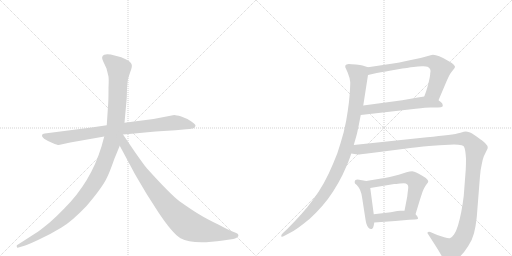
t = 0.00 s
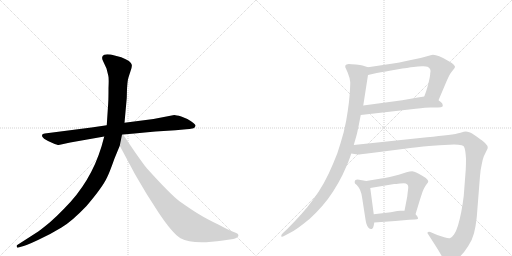
t = 1.81 s
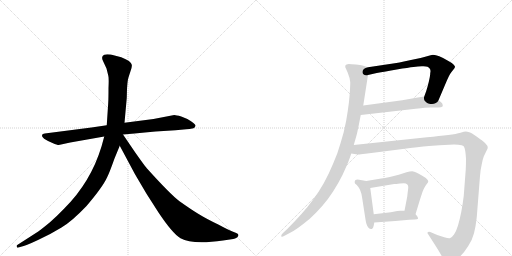
t = 3.62 s
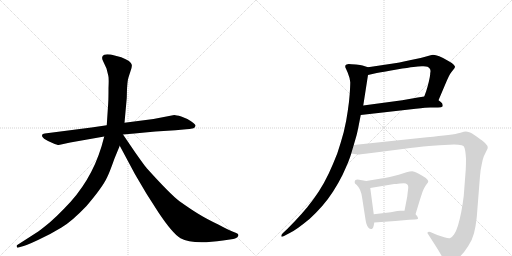
t = 5.43 s
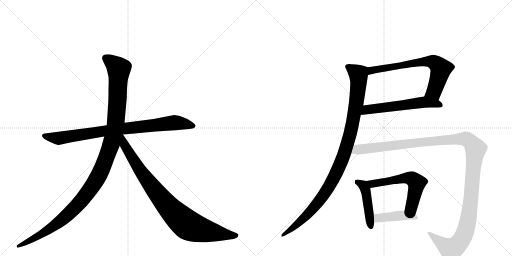
t = 7.24 s
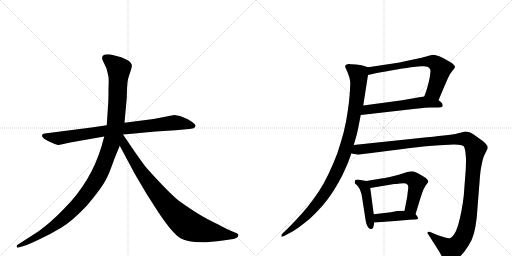
t = 9.05 s

The animated SVG that drew these frames (rendered in a browser with its animation timeline set to each time). Animation: 10 CSS @keyframes rules; one cycle of 9.05 s.

<svg version="1.1" viewBox="0 0 2048 1024" xmlns="http://www.w3.org/2000/svg">
  <g stroke="lightgray" stroke-dasharray="1,1" stroke-width="1" transform="scale(4, 4)">
    <line x1="0" y1="0" x2="256" y2="256"></line>
    <line x1="256" y1="0" x2="0" y2="256"></line>
    <line x1="128" y1="0" x2="128" y2="256"></line>
    <line x1="0" y1="128" x2="256" y2="128"></line>
    <line x1="256" y1="0" x2="512" y2="256"></line>
    <line x1="512" y1="0" x2="256" y2="256"></line>
    <line x1="384" y1="0" x2="384" y2="256"></line>
    <line x1="256" y1="128" x2="512" y2="128"></line>
  </g>
<g transform="scale(1, -1) translate(0, -850)">
   <style type="text/css">
    @keyframes keyframes0 {
      from {
       stroke: black;
       stroke-dashoffset: 858;
       stroke-width: 128;
       }
       74% {
       animation-timing-function: step-end;
       stroke: black;
       stroke-dashoffset: 0;
       stroke-width: 128;
       }
       to {
       stroke: black;
       stroke-width: 1024;
       }
       }
       #make-me-a-hanzi-animation-0 {
         animation: keyframes0 0.948242s both;
         animation-delay: 0.000000s;
         animation-timing-function: linear;
       }
    @keyframes keyframes1 {
      from {
       stroke: black;
       stroke-dashoffset: 1197;
       stroke-width: 128;
       }
       80% {
       animation-timing-function: step-end;
       stroke: black;
       stroke-dashoffset: 0;
       stroke-width: 128;
       }
       to {
       stroke: black;
       stroke-width: 1024;
       }
       }
       #make-me-a-hanzi-animation-1 {
         animation: keyframes1 1.224121s both;
         animation-delay: 0.948242s;
         animation-timing-function: linear;
       }
    @keyframes keyframes2 {
      from {
       stroke: black;
       stroke-dashoffset: 899;
       stroke-width: 128;
       }
       75% {
       animation-timing-function: step-end;
       stroke: black;
       stroke-dashoffset: 0;
       stroke-width: 128;
       }
       to {
       stroke: black;
       stroke-width: 1024;
       }
       }
       #make-me-a-hanzi-animation-2 {
         animation: keyframes2 0.981608s both;
         animation-delay: 2.172363s;
         animation-timing-function: linear;
       }
    @keyframes keyframes3 {
      from {
       stroke: black;
       stroke-dashoffset: 690;
       stroke-width: 128;
       }
       69% {
       animation-timing-function: step-end;
       stroke: black;
       stroke-dashoffset: 0;
       stroke-width: 128;
       }
       to {
       stroke: black;
       stroke-width: 1024;
       }
       }
       #make-me-a-hanzi-animation-3 {
         animation: keyframes3 0.811523s both;
         animation-delay: 3.153971s;
         animation-timing-function: linear;
       }
    @keyframes keyframes4 {
      from {
       stroke: black;
       stroke-dashoffset: 581;
       stroke-width: 128;
       }
       65% {
       animation-timing-function: step-end;
       stroke: black;
       stroke-dashoffset: 0;
       stroke-width: 128;
       }
       to {
       stroke: black;
       stroke-width: 1024;
       }
       }
       #make-me-a-hanzi-animation-4 {
         animation: keyframes4 0.722819s both;
         animation-delay: 3.965495s;
         animation-timing-function: linear;
       }
    @keyframes keyframes5 {
      from {
       stroke: black;
       stroke-dashoffset: 1051;
       stroke-width: 128;
       }
       77% {
       animation-timing-function: step-end;
       stroke: black;
       stroke-dashoffset: 0;
       stroke-width: 128;
       }
       to {
       stroke: black;
       stroke-width: 1024;
       }
       }
       #make-me-a-hanzi-animation-5 {
         animation: keyframes5 1.105306s both;
         animation-delay: 4.688314s;
         animation-timing-function: linear;
       }
    @keyframes keyframes6 {
      from {
       stroke: black;
       stroke-dashoffset: 456;
       stroke-width: 128;
       }
       60% {
       animation-timing-function: step-end;
       stroke: black;
       stroke-dashoffset: 0;
       stroke-width: 128;
       }
       to {
       stroke: black;
       stroke-width: 1024;
       }
       }
       #make-me-a-hanzi-animation-6 {
         animation: keyframes6 0.621094s both;
         animation-delay: 5.793620s;
         animation-timing-function: linear;
       }
    @keyframes keyframes7 {
      from {
       stroke: black;
       stroke-dashoffset: 580;
       stroke-width: 128;
       }
       65% {
       animation-timing-function: step-end;
       stroke: black;
       stroke-dashoffset: 0;
       stroke-width: 128;
       }
       to {
       stroke: black;
       stroke-width: 1024;
       }
       }
       #make-me-a-hanzi-animation-7 {
         animation: keyframes7 0.722005s both;
         animation-delay: 6.414714s;
         animation-timing-function: linear;
       }
    @keyframes keyframes8 {
      from {
       stroke: black;
       stroke-dashoffset: 426;
       stroke-width: 128;
       }
       58% {
       animation-timing-function: step-end;
       stroke: black;
       stroke-dashoffset: 0;
       stroke-width: 128;
       }
       to {
       stroke: black;
       stroke-width: 1024;
       }
       }
       #make-me-a-hanzi-animation-8 {
         animation: keyframes8 0.596680s both;
         animation-delay: 7.136719s;
         animation-timing-function: linear;
       }
    @keyframes keyframes9 {
      from {
       stroke: black;
       stroke-dashoffset: 1307;
       stroke-width: 128;
       }
       81% {
       animation-timing-function: step-end;
       stroke: black;
       stroke-dashoffset: 0;
       stroke-width: 128;
       }
       to {
       stroke: black;
       stroke-width: 1024;
       }
       }
       #make-me-a-hanzi-animation-9 {
         animation: keyframes9 1.313639s both;
         animation-delay: 7.733398s;
         animation-timing-function: linear;
       }
</style>
<path d="M 366 340 L 179 316 Q 170 315 168 310 Q 164 297 210 278 Q 229 270 235 270 L 281 280 L 417 304 L 492 312 L 538 316 Q 579 321 622 324 L 702 329 L 745 333 Q 757 333 774 337 Q 781 340 782 347 Q 783 353 764 365 Q 746 377 725 384 Q 704 390 697 390 L 614 374 L 498 359 L 427 349 L 366 340 Z" fill="lightgray"></path> 
<path d="M 417 304 L 406 264 Q 363 122 258 17 Q 226 -16 201 -38 Q 166 -67 153 -76 L 69 -130 Q 66 -131 67 -137 Q 68 -142 74 -140 L 84 -137 Q 101 -134 152 -110 Q 204 -86 246 -60 Q 288 -35 346 26 Q 411 102 429 142 Q 437 157 458 216 L 479 267 L 498 359 L 507 458 L 508 495 Q 510 524 512 533 Q 514 541 521 562 Q 529 582 527 591 Q 525 606 485 621 L 443 632 Q 423 634 417 631 Q 402 625 413 604 L 426 576 L 433 548 Q 436 540 434 498 Q 434 452 433 440 L 427 349 L 417 304 Z" fill="lightgray"></path> 
<path d="M 479 267 L 540 153 L 586 75 L 634 0 Q 690 -84 722 -103 Q 770 -130 892 -112 L 933 -106 Q 940 -105 948 -100 Q 959 -91 949 -84 Q 946 -82 930 -76 Q 914 -70 873 -48 Q 827 -26 796 -7 Q 766 11 718 45 Q 681 73 589 175 Q 584 179 541 240 L 492 312 C 475 337 449 323 479 267 Z" fill="lightgray"></path> 
<path d="M 1754 449 L 1785 522 Q 1791 536 1796 546 Q 1801 556 1806 562 L 1817 576 Q 1820 580 1820 584 Q 1819 587 1814 592 Q 1809 598 1790 608 Q 1771 620 1757 625 Q 1743 631 1732 631 Q 1725 630 1708 625 Q 1691 620 1639 609 Q 1587 598 1579 597 L 1472 581 C 1442 577 1443 543 1472 550 L 1507 558 Q 1539 564 1587 572 Q 1635 580 1654 582 Q 1673 584 1687 585 L 1694 585 Q 1705 585 1710 583 Q 1717 580 1720 574 Q 1722 570 1722 565 Q 1722 562 1721 558 Q 1721 548 1715 522 Q 1709 498 1705 486 L 1697 464 C 1687 436 1742 421 1754 449 Z" fill="lightgray"></path> 
<path d="M 1443 390 L 1663 415 Q 1707 420 1721 420 L 1752 420 Q 1767 420 1770 424 Q 1771 426 1771 428 Q 1771 431 1769 436 Q 1765 442 1754 449 C 1730 467 1727 469 1697 464 L 1671 460 L 1609 449 L 1453 428 C 1423 424 1413 387 1443 390 Z" fill="lightgray"></path> 
<path d="M 1472 581 L 1450 588 Q 1443 590 1424 592 Q 1404 594 1395 594 Q 1384 592 1382 589 Q 1381 586 1381 582 Q 1382 579 1391 559 Q 1399 540 1401 521 Q 1401 506 1399 476 Q 1397 446 1391 406 Q 1386 368 1375 322 Q 1363 278 1349 236 Q 1333 195 1315 156 Q 1297 118 1275 84 Q 1254 52 1229 21 Q 1203 -10 1182 -32 L 1149 -66 L 1132 -82 Q 1125 -89 1125 -93 L 1125 -95 Q 1126 -97 1128 -97 Q 1131 -97 1138 -93 L 1157 -83 Q 1175 -74 1193 -61 Q 1211 -48 1238 -26 Q 1264 -2 1288 25 Q 1312 52 1333 85 Q 1354 118 1370 150 Q 1385 183 1393 202 Q 1401 222 1405 236 L 1415 270 L 1426 308 Q 1429 319 1434 344 L 1443 390 L 1453 428 L 1472 550 C 1477 580 1477 580 1472 581 Z" fill="lightgray"></path> 
<path d="M 1465 126 L 1448 129 Q 1434 131 1430 132 Q 1425 132 1422 130 Q 1419 128 1419 124 L 1419 118 Q 1419 116 1427 110 Q 1434 104 1440 91 Q 1446 78 1449 56 L 1462 -28 Q 1463 -36 1466 -46 Q 1469 -56 1474 -61 Q 1479 -66 1484 -66 L 1487 -66 Q 1493 -64 1495 -52 L 1497 -40 L 1495 -7 L 1481 98 C 1478 124 1478 124 1465 126 Z" fill="lightgray"></path> 
<path d="M 1662 -7 L 1680 52 Q 1689 80 1691 85 Q 1693 90 1697 98 Q 1701 106 1707 114 Q 1712 120 1713 124 Q 1713 128 1709 132 Q 1705 138 1689 147 Q 1673 156 1665 160 Q 1657 164 1649 165 Q 1640 165 1626 161 L 1595 151 Q 1581 147 1559 142 Q 1537 138 1525 136 L 1465 126 C 1435 121 1451 93 1481 98 L 1577 114 Q 1582 114 1600 116 Q 1609 117 1615 117 Q 1621 117 1623 116 Q 1629 114 1631 110 Q 1633 106 1633 101 Q 1633 97 1631 82 Q 1629 66 1629 64 L 1618 7 C 1612 -22 1653 -36 1662 -7 Z" fill="lightgray"></path> 
<path d="M 1497 -40 L 1581 -34 L 1637 -29 L 1659 -28 Q 1670 -28 1672 -25 L 1672 -23 Q 1672 -21 1670 -17 Q 1667 -12 1662 -7 C 1649 7 1648 7 1618 7 L 1602 7 Q 1599 7 1589 6 L 1563 1 L 1495 -7 C 1465 -11 1467 -42 1497 -40 Z" fill="lightgray"></path> 
<path d="M 1405 236 L 1431 232 L 1434 232 Q 1440 232 1461 235 L 1517 242 L 1611 254 Q 1673 262 1716 266 Q 1759 270 1797 271 Q 1807 272 1816 272 Q 1825 272 1833 271 Q 1849 270 1854 266 Q 1859 261 1861 246 Q 1863 232 1864 214 Q 1864 197 1863 172 L 1855 67 Q 1851 33 1845 2 Q 1839 -28 1832 -52 Q 1825 -75 1816 -88 Q 1807 -101 1799 -103 L 1797 -103 Q 1790 -103 1777 -99 L 1749 -90 L 1721 -78 Q 1718 -77 1716 -77 Q 1713 -77 1711 -79 Q 1710 -80 1710 -82 Q 1710 -84 1712 -86 L 1730 -114 L 1751 -147 Q 1768 -175 1773 -187 Q 1779 -199 1785 -201 Q 1787 -202 1790 -202 Q 1796 -202 1808 -197 Q 1825 -190 1842 -174 Q 1858 -158 1873 -134 Q 1889 -110 1896 -83 Q 1903 -56 1907 -19 L 1920 146 Q 1922 172 1927 193 Q 1931 214 1935 224 L 1945 245 Q 1950 254 1951 258 Q 1951 268 1941 277 Q 1932 286 1909 302 Q 1887 318 1877 321 Q 1869 324 1863 324 Q 1858 324 1842 319 Q 1826 314 1793 310 Q 1759 306 1708 301 L 1415 270 C 1385 267 1375 240 1405 236 Z" fill="lightgray"></path> 
      <clipPath id="make-me-a-hanzi-clip-0">
      <path d="M 366 340 L 179 316 Q 170 315 168 310 Q 164 297 210 278 Q 229 270 235 270 L 281 280 L 417 304 L 492 312 L 538 316 Q 579 321 622 324 L 702 329 L 745 333 Q 757 333 774 337 Q 781 340 782 347 Q 783 353 764 365 Q 746 377 725 384 Q 704 390 697 390 L 614 374 L 498 359 L 427 349 L 366 340 Z" fill="lightgray"></path>
      </clipPath>
      <path clip-path="url(#make-me-a-hanzi-clip-0)" d="M 176 308 L 236 297 L 494 336 L 698 359 L 772 347 " fill="none" id="make-me-a-hanzi-animation-0" stroke-dasharray="730 1460" stroke-linecap="round"></path>

      <clipPath id="make-me-a-hanzi-clip-1">
      <path d="M 417 304 L 406 264 Q 363 122 258 17 Q 226 -16 201 -38 Q 166 -67 153 -76 L 69 -130 Q 66 -131 67 -137 Q 68 -142 74 -140 L 84 -137 Q 101 -134 152 -110 Q 204 -86 246 -60 Q 288 -35 346 26 Q 411 102 429 142 Q 437 157 458 216 L 479 267 L 498 359 L 507 458 L 508 495 Q 510 524 512 533 Q 514 541 521 562 Q 529 582 527 591 Q 525 606 485 621 L 443 632 Q 423 634 417 631 Q 402 625 413 604 L 426 576 L 433 548 Q 436 540 434 498 Q 434 452 433 440 L 427 349 L 417 304 Z" fill="lightgray"></path>
      </clipPath>
      <path clip-path="url(#make-me-a-hanzi-clip-1)" d="M 424 616 L 475 575 L 471 465 L 463 358 L 451 297 L 401 160 L 355 84 L 265 -15 L 180 -78 L 72 -135 " fill="none" id="make-me-a-hanzi-animation-1" stroke-dasharray="1069 2138" stroke-linecap="round"></path>

      <clipPath id="make-me-a-hanzi-clip-2">
      <path d="M 479 267 L 540 153 L 586 75 L 634 0 Q 690 -84 722 -103 Q 770 -130 892 -112 L 933 -106 Q 940 -105 948 -100 Q 959 -91 949 -84 Q 946 -82 930 -76 Q 914 -70 873 -48 Q 827 -26 796 -7 Q 766 11 718 45 Q 681 73 589 175 Q 584 179 541 240 L 492 312 C 475 337 449 323 479 267 Z" fill="lightgray"></path>
      </clipPath>
      <path clip-path="url(#make-me-a-hanzi-clip-2)" d="M 491 303 L 498 269 L 584 135 L 657 41 L 727 -31 L 763 -56 L 805 -70 L 945 -92 " fill="none" id="make-me-a-hanzi-animation-2" stroke-dasharray="771 1542" stroke-linecap="round"></path>

      <clipPath id="make-me-a-hanzi-clip-3">
      <path d="M 1754 449 L 1785 522 Q 1791 536 1796 546 Q 1801 556 1806 562 L 1817 576 Q 1820 580 1820 584 Q 1819 587 1814 592 Q 1809 598 1790 608 Q 1771 620 1757 625 Q 1743 631 1732 631 Q 1725 630 1708 625 Q 1691 620 1639 609 Q 1587 598 1579 597 L 1472 581 C 1442 577 1443 543 1472 550 L 1507 558 Q 1539 564 1587 572 Q 1635 580 1654 582 Q 1673 584 1687 585 L 1694 585 Q 1705 585 1710 583 Q 1717 580 1720 574 Q 1722 570 1722 565 Q 1722 562 1721 558 Q 1721 548 1715 522 Q 1709 498 1705 486 L 1697 464 C 1687 436 1742 421 1754 449 Z" fill="lightgray"></path>
      </clipPath>
      <path clip-path="url(#make-me-a-hanzi-clip-3)" d="M 1476 558 L 1498 571 L 1630 595 L 1721 605 L 1735 600 L 1756 585 L 1763 570 L 1737 485 L 1705 467 " fill="none" id="make-me-a-hanzi-animation-3" stroke-dasharray="562 1124" stroke-linecap="round"></path>

      <clipPath id="make-me-a-hanzi-clip-4">
      <path d="M 1443 390 L 1663 415 Q 1707 420 1721 420 L 1752 420 Q 1767 420 1770 424 Q 1771 426 1771 428 Q 1771 431 1769 436 Q 1765 442 1754 449 C 1730 467 1727 469 1697 464 L 1671 460 L 1609 449 L 1453 428 C 1423 424 1413 387 1443 390 Z" fill="lightgray"></path>
      </clipPath>
      <path clip-path="url(#make-me-a-hanzi-clip-4)" d="M 1450 395 L 1468 411 L 1681 440 L 1751 435 L 1765 428 " fill="none" id="make-me-a-hanzi-animation-4" stroke-dasharray="453 906" stroke-linecap="round"></path>

      <clipPath id="make-me-a-hanzi-clip-5">
      <path d="M 1472 581 L 1450 588 Q 1443 590 1424 592 Q 1404 594 1395 594 Q 1384 592 1382 589 Q 1381 586 1381 582 Q 1382 579 1391 559 Q 1399 540 1401 521 Q 1401 506 1399 476 Q 1397 446 1391 406 Q 1386 368 1375 322 Q 1363 278 1349 236 Q 1333 195 1315 156 Q 1297 118 1275 84 Q 1254 52 1229 21 Q 1203 -10 1182 -32 L 1149 -66 L 1132 -82 Q 1125 -89 1125 -93 L 1125 -95 Q 1126 -97 1128 -97 Q 1131 -97 1138 -93 L 1157 -83 Q 1175 -74 1193 -61 Q 1211 -48 1238 -26 Q 1264 -2 1288 25 Q 1312 52 1333 85 Q 1354 118 1370 150 Q 1385 183 1393 202 Q 1401 222 1405 236 L 1415 270 L 1426 308 Q 1429 319 1434 344 L 1443 390 L 1453 428 L 1472 550 C 1477 580 1477 580 1472 581 Z" fill="lightgray"></path>
      </clipPath>
      <path clip-path="url(#make-me-a-hanzi-clip-5)" d="M 1391 584 L 1428 558 L 1434 532 L 1413 372 L 1371 218 L 1338 143 L 1285 56 L 1221 -18 L 1128 -94 " fill="none" id="make-me-a-hanzi-animation-5" stroke-dasharray="923 1846" stroke-linecap="round"></path>

      <clipPath id="make-me-a-hanzi-clip-6">
      <path d="M 1465 126 L 1448 129 Q 1434 131 1430 132 Q 1425 132 1422 130 Q 1419 128 1419 124 L 1419 118 Q 1419 116 1427 110 Q 1434 104 1440 91 Q 1446 78 1449 56 L 1462 -28 Q 1463 -36 1466 -46 Q 1469 -56 1474 -61 Q 1479 -66 1484 -66 L 1487 -66 Q 1493 -64 1495 -52 L 1497 -40 L 1495 -7 L 1481 98 C 1478 124 1478 124 1465 126 Z" fill="lightgray"></path>
      </clipPath>
      <path clip-path="url(#make-me-a-hanzi-clip-6)" d="M 1428 123 L 1449 111 L 1463 88 L 1486 -59 " fill="none" id="make-me-a-hanzi-animation-6" stroke-dasharray="328 656" stroke-linecap="round"></path>

      <clipPath id="make-me-a-hanzi-clip-7">
      <path d="M 1662 -7 L 1680 52 Q 1689 80 1691 85 Q 1693 90 1697 98 Q 1701 106 1707 114 Q 1712 120 1713 124 Q 1713 128 1709 132 Q 1705 138 1689 147 Q 1673 156 1665 160 Q 1657 164 1649 165 Q 1640 165 1626 161 L 1595 151 Q 1581 147 1559 142 Q 1537 138 1525 136 L 1465 126 C 1435 121 1451 93 1481 98 L 1577 114 Q 1582 114 1600 116 Q 1609 117 1615 117 Q 1621 117 1623 116 Q 1629 114 1631 110 Q 1633 106 1633 101 Q 1633 97 1631 82 Q 1629 66 1629 64 L 1618 7 C 1612 -22 1653 -36 1662 -7 Z" fill="lightgray"></path>
      </clipPath>
      <path clip-path="url(#make-me-a-hanzi-clip-7)" d="M 1473 124 L 1482 117 L 1499 116 L 1617 137 L 1650 134 L 1667 118 L 1647 22 L 1657 3 " fill="none" id="make-me-a-hanzi-animation-7" stroke-dasharray="452 904" stroke-linecap="round"></path>

      <clipPath id="make-me-a-hanzi-clip-8">
      <path d="M 1497 -40 L 1581 -34 L 1637 -29 L 1659 -28 Q 1670 -28 1672 -25 L 1672 -23 Q 1672 -21 1670 -17 Q 1667 -12 1662 -7 C 1649 7 1648 7 1618 7 L 1602 7 Q 1599 7 1589 6 L 1563 1 L 1495 -7 C 1465 -11 1467 -42 1497 -40 Z" fill="lightgray"></path>
      </clipPath>
      <path clip-path="url(#make-me-a-hanzi-clip-8)" d="M 1504 -34 L 1511 -23 L 1606 -12 L 1651 -15 L 1665 -24 " fill="none" id="make-me-a-hanzi-animation-8" stroke-dasharray="298 596" stroke-linecap="round"></path>

      <clipPath id="make-me-a-hanzi-clip-9">
      <path d="M 1405 236 L 1431 232 L 1434 232 Q 1440 232 1461 235 L 1517 242 L 1611 254 Q 1673 262 1716 266 Q 1759 270 1797 271 Q 1807 272 1816 272 Q 1825 272 1833 271 Q 1849 270 1854 266 Q 1859 261 1861 246 Q 1863 232 1864 214 Q 1864 197 1863 172 L 1855 67 Q 1851 33 1845 2 Q 1839 -28 1832 -52 Q 1825 -75 1816 -88 Q 1807 -101 1799 -103 L 1797 -103 Q 1790 -103 1777 -99 L 1749 -90 L 1721 -78 Q 1718 -77 1716 -77 Q 1713 -77 1711 -79 Q 1710 -80 1710 -82 Q 1710 -84 1712 -86 L 1730 -114 L 1751 -147 Q 1768 -175 1773 -187 Q 1779 -199 1785 -201 Q 1787 -202 1790 -202 Q 1796 -202 1808 -197 Q 1825 -190 1842 -174 Q 1858 -158 1873 -134 Q 1889 -110 1896 -83 Q 1903 -56 1907 -19 L 1920 146 Q 1922 172 1927 193 Q 1931 214 1935 224 L 1945 245 Q 1950 254 1951 258 Q 1951 268 1941 277 Q 1932 286 1909 302 Q 1887 318 1877 321 Q 1869 324 1863 324 Q 1858 324 1842 319 Q 1826 314 1793 310 Q 1759 306 1708 301 L 1415 270 C 1385 267 1375 240 1405 236 Z" fill="lightgray"></path>
      </clipPath>
      <path clip-path="url(#make-me-a-hanzi-clip-9)" d="M 1412 240 L 1433 252 L 1718 285 L 1856 295 L 1885 279 L 1903 255 L 1880 21 L 1856 -90 L 1831 -128 L 1803 -148 L 1715 -82 " fill="none" id="make-me-a-hanzi-animation-9" stroke-dasharray="1179 2358" stroke-linecap="round"></path>

</g>
</svg>
